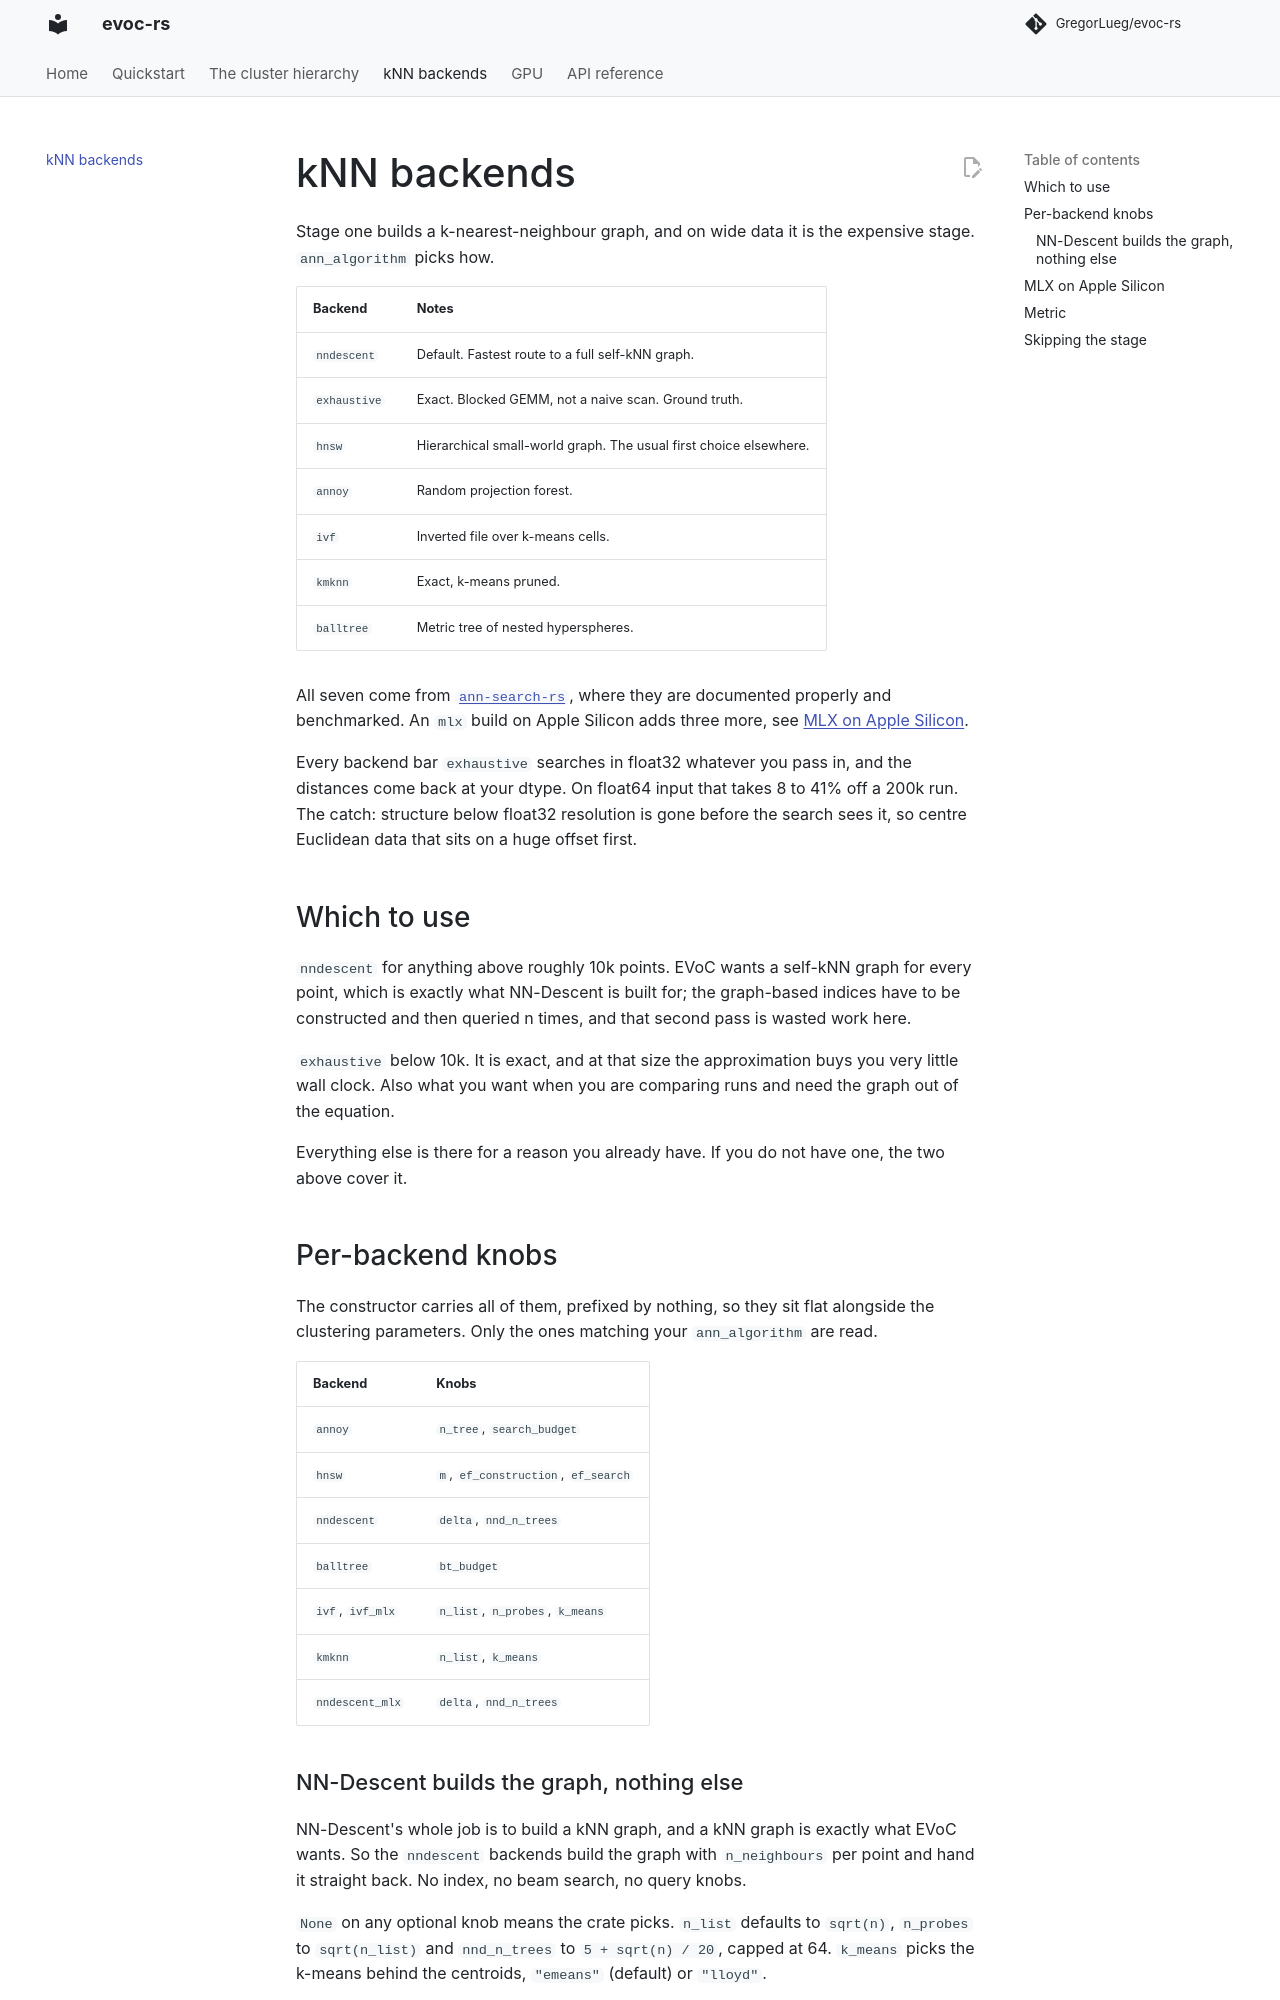

repository: GregorLueg/evoc-rs · page: backends/index.html · generator: mkdocs

# kNN backends

Stage one builds a k-nearest-neighbour graph, and on wide data it is the
expensive stage. `ann_algorithm` picks how.

| Backend | Notes |
| --- | --- |
| `nndescent` | Default. Fastest route to a full self-kNN graph. |
| `exhaustive` | Exact. Blocked GEMM, not a naive scan. Ground truth. |
| `hnsw` | Hierarchical small-world graph. The usual first choice elsewhere. |
| `annoy` | Random projection forest. |
| `ivf` | Inverted file over k-means cells. |
| `kmknn` | Exact, k-means pruned. |
| `balltree` | Metric tree of nested hyperspheres. |

All seven come from [`ann-search-rs`](https://github.com/GregorLueg/ann-search-rs),
where they are documented properly and benchmarked. An `mlx` build on Apple
Silicon adds three more, see [MLX on Apple Silicon](#mlx-on-apple-silicon).

Every backend bar `exhaustive` searches in float32 whatever you pass in, and the
distances come back at your dtype. On float64 input that takes 8 to 41% off a
200k run. The catch: structure below float32 resolution is gone before the search
sees it, so centre Euclidean data that sits on a huge offset first.

## Which to use

`nndescent` for anything above roughly 10k points. EVoC wants a self-kNN graph
for every point, which is exactly what NN-Descent is built for; the graph-based
indices have to be constructed and then queried n times, and that second pass is
wasted work here.

`exhaustive` below 10k. It is exact, and at that size the approximation buys you
very little wall clock. Also what you want when you are comparing runs and need
the graph out of the equation.

Everything else is there for a reason you already have. If you do not have one,
the two above cover it.

## Per-backend knobs

The constructor carries all of them, prefixed by nothing, so they sit flat
alongside the clustering parameters. Only the ones matching your
`ann_algorithm` are read.

| Backend | Knobs |
| --- | --- |
| `annoy` | `n_tree`, `search_budget` |
| `hnsw` | `m`, `ef_construction`, `ef_search` |
| `nndescent` | `delta`, `nnd_n_trees` |
| `balltree` | `bt_budget` |
| `ivf`, `ivf_mlx` | `n_list`, `n_probes`, `k_means` |
| `kmknn` | `n_list`, `k_means` |
| `nndescent_mlx` | `delta`, `nnd_n_trees` |
